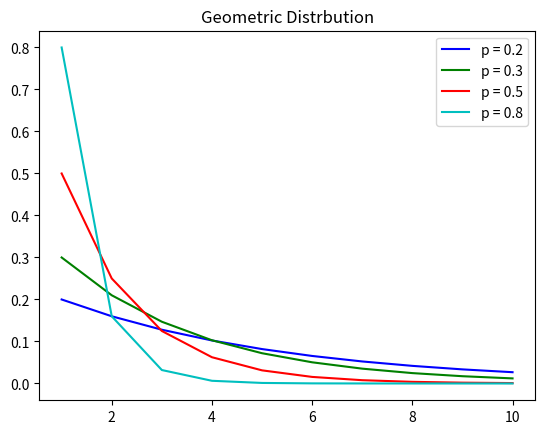

Here is the Python script that generated this plot:
# geometric distribution
# P(X=x|p)= p(1-p)^(x-1)

import matplotlib.pyplot as plt

p = [0.2,0.3,0.5,0.8]
x = [i+1 for i in range(10)]
color = ['b','g','r','c','m','y','k']

for i in range(len(p)):
	prob = []
	for j in range(len(x)):
		prob.append(p[i]*(1-p[i])**(x[j]-1))

	plt.plot(x,prob,c=color[i],label="p = {}".format(p[i]))

plt.legend()
plt.title("Geometric Distrbution")
plt.show()